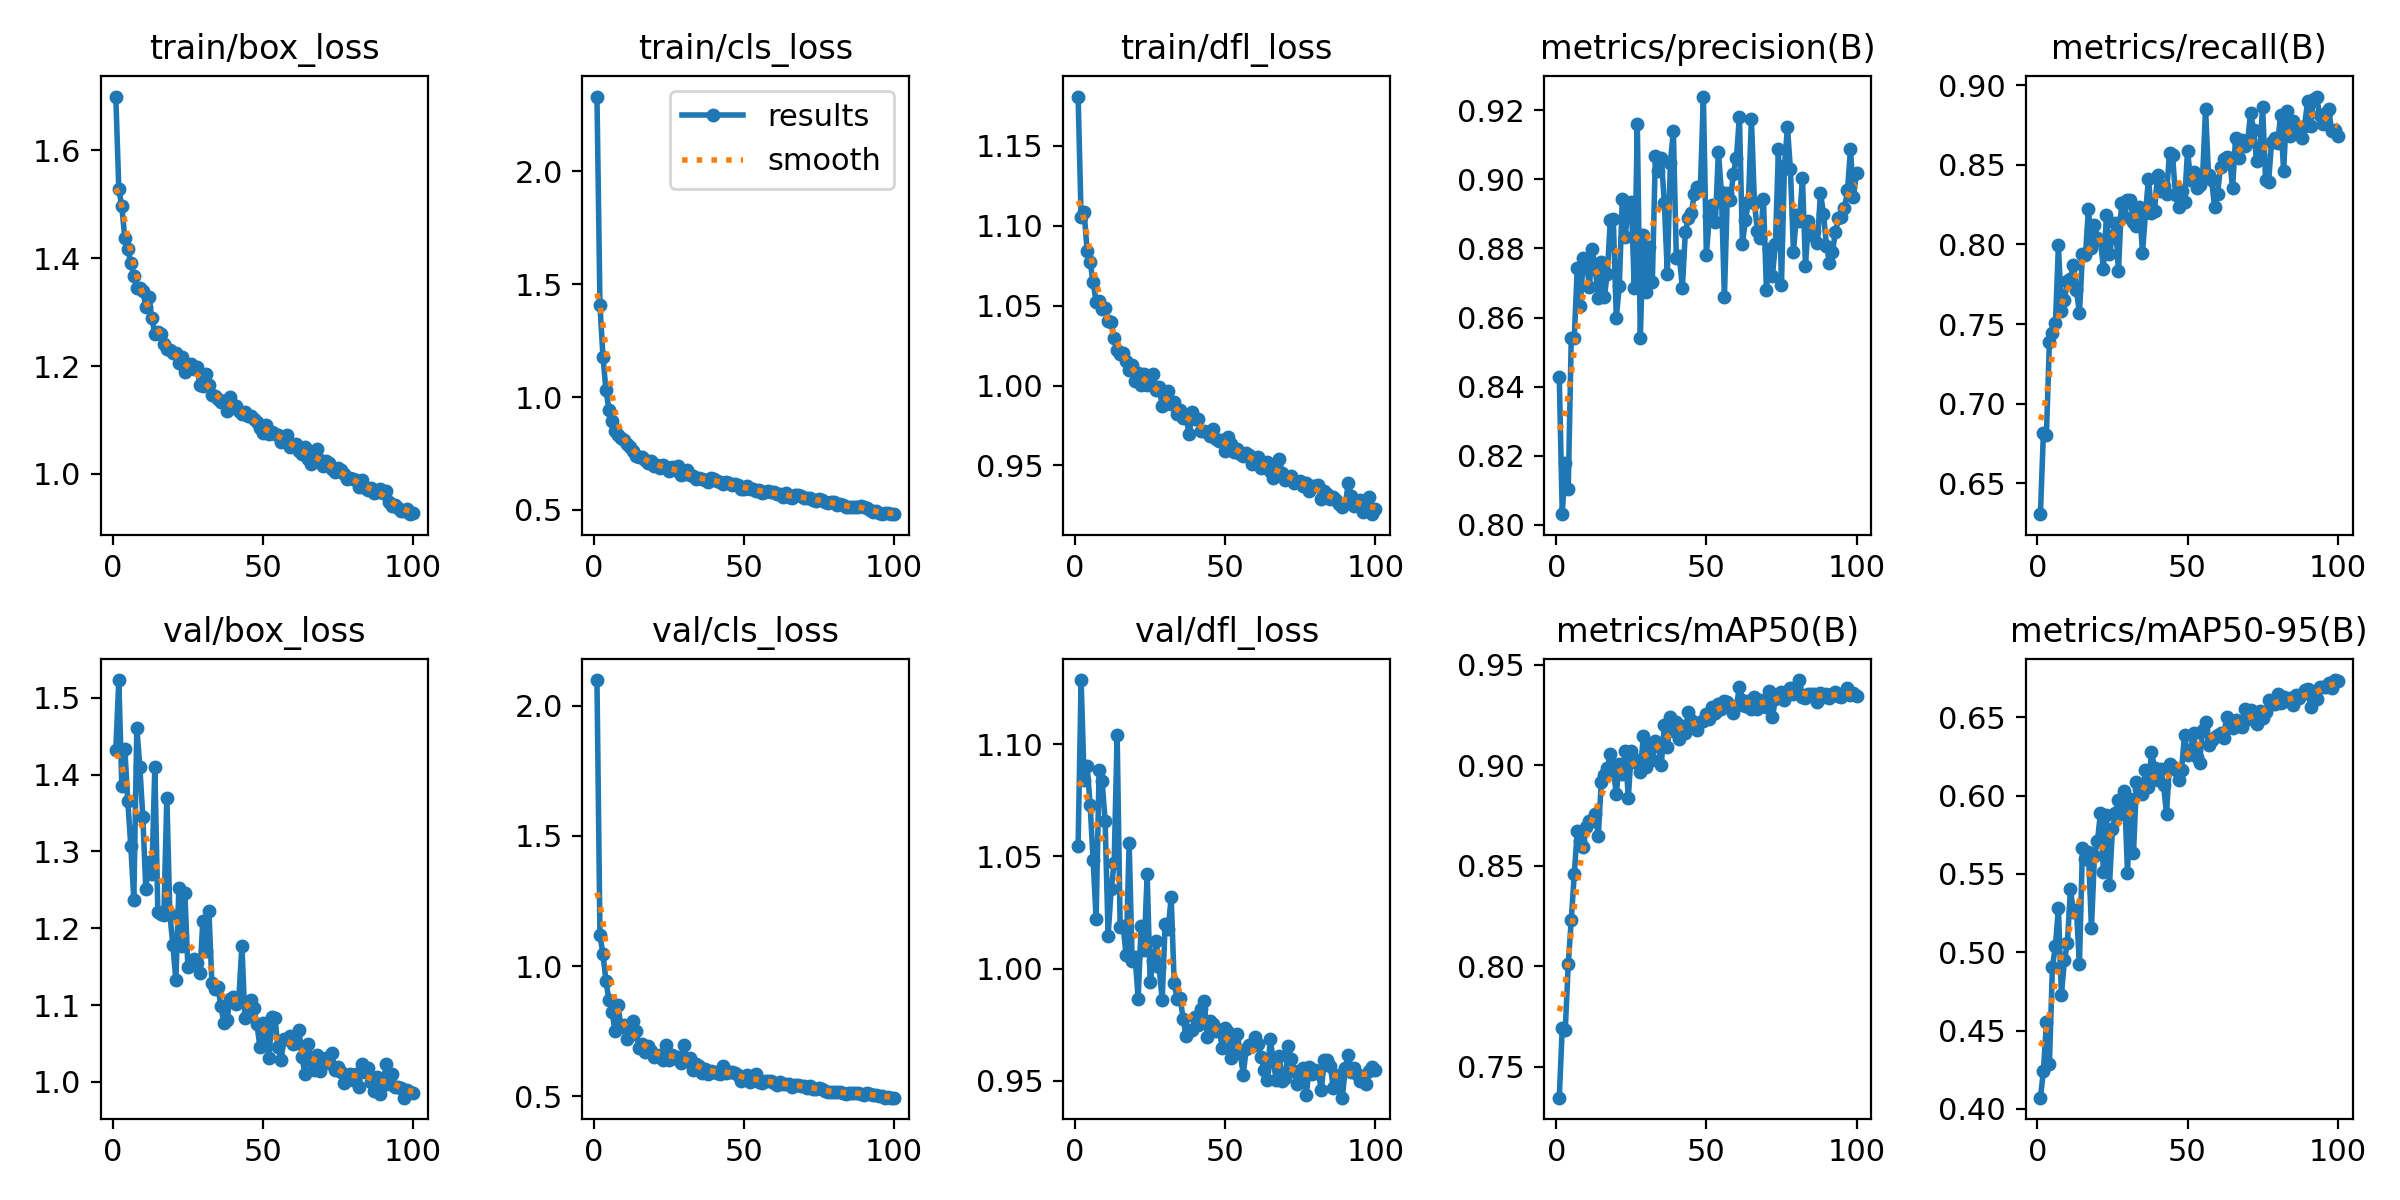

Source data for this figure (header and first rows):
epoch, time, train/box_loss, train/cls_loss, train/dfl_loss, metrics/precision(B), metrics/recall(B), metrics/mAP50(B), metrics/mAP50-95(B), val/box_loss, val/cls_loss, val/dfl_loss, lr/pg0, lr/pg1, lr/pg2
1, 86.53, 1.699, 2.331, 1.181, 0.8429, 0.6306, 0.7347, 0.4072, 1.433, 2.098, 1.055, 0.0006602, 0.0006602, 0.0006602
2, 151, 1.528, 1.407, 1.105, 0.8031, 0.6817, 0.7694, 0.424, 1.523, 1.12, 1.128, 0.001314, 0.001314, 0.001314
3, 213.6, 1.496, 1.179, 1.108, 0.8178, 0.6802, 0.7683, 0.4554, 1.386, 1.046, 1.084, 0.001954, 0.001954, 0.001954
4, 273.6, 1.437, 1.029, 1.084, 0.8105, 0.7389, 0.8013, 0.4289, 1.433, 0.9439, 1.09, 0.001941, 0.001941, 0.001941
5, 335.7, 1.416, 0.9434, 1.078, 0.8542, 0.7441, 0.8231, 0.4908, 1.365, 0.8687, 1.073, 0.001921, 0.001921, 0.001921
6, 397.6, 1.391, 0.8918, 1.064, 0.8542, 0.7507, 0.8458, 0.504, 1.307, 0.8244, 1.048, 0.001901, 0.001901, 0.001901
7, 460.4, 1.368, 0.8484, 1.052, 0.8743, 0.7994, 0.8673, 0.5283, 1.237, 0.7524, 1.022, 0.001881, 0.001881, 0.001881
8, 523, 1.345, 0.831, 1.053, 0.8632, 0.7585, 0.8622, 0.4728, 1.461, 0.8514, 1.089, 0.001861, 0.001861, 0.001861
9, 585, 1.344, 0.8168, 1.048, 0.8772, 0.765, 0.8594, 0.495, 1.41, 0.7665, 1.084, 0.001842, 0.001842, 0.001842
10, 647.1, 1.338, 0.8098, 1.048, 0.8768, 0.7768, 0.8693, 0.506, 1.345, 0.7728, 1.066, 0.001822, 0.001822, 0.001822
11, 709.6, 1.31, 0.7904, 1.04, 0.8688, 0.7782, 0.8723, 0.5403, 1.25, 0.7214, 1.015, 0.001802, 0.001802, 0.001802
12, 772.4, 1.328, 0.7776, 1.04, 0.8798, 0.7872, 0.8723, 0.5256, 1.287, 0.7378, 1.035, 0.001782, 0.001782, 0.001782
13, 833.6, 1.289, 0.7606, 1.03, 0.874, 0.7715, 0.8759, 0.5267, 1.27, 0.7912, 1.047, 0.001762, 0.001762, 0.001762
14, 896.6, 1.26, 0.7369, 1.022, 0.8656, 0.7567, 0.8649, 0.4924, 1.409, 0.7506, 1.104, 0.001743, 0.001743, 0.001743
15, 959.9, 1.263, 0.7338, 1.02, 0.8761, 0.7937, 0.8917, 0.5666, 1.221, 0.6872, 1.019, 0.001723, 0.001723, 0.001723
16, 1020, 1.258, 0.7329, 1.02, 0.866, 0.7933, 0.8952, 0.5596, 1.219, 0.7004, 1.019, 0.001703, 0.001703, 0.001703
17, 1083, 1.241, 0.7192, 1.015, 0.8726, 0.8225, 0.8986, 0.5639, 1.217, 0.6718, 1.006, 0.001683, 0.001683, 0.001683
18, 1146, 1.231, 0.7071, 1.01, 0.8881, 0.7976, 0.9054, 0.5155, 1.37, 0.6943, 1.056, 0.001663, 0.001663, 0.001663
19, 1207, 1.23, 0.7185, 1.013, 0.8884, 0.812, 0.8975, 0.5615, 1.219, 0.6731, 1.003, 0.001644, 0.001644, 0.001644
20, 1269, 1.224, 0.6951, 1.003, 0.8599, 0.8042, 0.8858, 0.5708, 1.178, 0.652, 1.005, 0.001624, 0.001624, 0.001624
21, 1331, 1.223, 0.6976, 1.008, 0.8692, 0.8029, 0.9006, 0.589, 1.133, 0.6559, 0.9866, 0.001604, 0.001604, 0.001604
22, 1394, 1.205, 0.686, 1.001, 0.8943, 0.7845, 0.8954, 0.5512, 1.252, 0.6583, 1.019, 0.001584, 0.001584, 0.001584
23, 1458, 1.216, 0.6997, 1.007, 0.8834, 0.8185, 0.907, 0.5879, 1.177, 0.6402, 1.008, 0.001564, 0.001564, 0.001564
24, 1520, 1.189, 0.6906, 1, 0.8932, 0.7937, 0.8836, 0.5429, 1.246, 0.6982, 1.042, 0.001545, 0.001545, 0.001545
25, 1581, 1.197, 0.6729, 1.001, 0.8935, 0.8055, 0.9073, 0.579, 1.15, 0.6402, 0.9942, 0.001525, 0.001525, 0.001525
26, 1643, 1.204, 0.6903, 1.007, 0.8684, 0.8133, 0.9014, 0.5892, 1.154, 0.6579, 1.003, 0.001505, 0.001505, 0.001505
27, 1706, 1.195, 0.6747, 0.997, 0.916, 0.7833, 0.9023, 0.597, 1.16, 0.6468, 1.012, 0.001485, 0.001485, 0.001485
28, 1768, 1.198, 0.6928, 0.9988, 0.8542, 0.8259, 0.8967, 0.5883, 1.154, 0.6508, 1.001, 0.001465, 0.001465, 0.001465
29, 1831, 1.164, 0.6529, 0.9873, 0.8839, 0.8172, 0.9144, 0.6032, 1.141, 0.6266, 0.9861, 0.001446, 0.001446, 0.001446
30, 1893, 1.163, 0.6606, 0.9883, 0.8673, 0.8277, 0.8991, 0.5507, 1.21, 0.6967, 1.02, 0.001426, 0.001426, 0.001426
31, 1957, 1.186, 0.6747, 0.9963, 0.8805, 0.8277, 0.9088, 0.5979, 1.17, 0.6371, 1.018, 0.001406, 0.001406, 0.001406
32, 2020, 1.165, 0.6559, 0.9884, 0.8702, 0.8139, 0.9024, 0.5634, 1.223, 0.6469, 1.032, 0.001386, 0.001386, 0.001386
33, 2080, 1.146, 0.6492, 0.9898, 0.9066, 0.8113, 0.9122, 0.6085, 1.128, 0.6003, 0.9935, 0.001366, 0.001366, 0.001366
34, 2143, 1.145, 0.6383, 0.9821, 0.9023, 0.8238, 0.9097, 0.6041, 1.121, 0.6228, 0.9864, 0.001347, 0.001347, 0.001347
35, 2206, 1.14, 0.643, 0.9849, 0.9062, 0.7946, 0.9002, 0.6012, 1.124, 0.6164, 0.9868, 0.001327, 0.001327, 0.001327
36, 2270, 1.134, 0.6357, 0.9796, 0.8931, 0.8198, 0.9202, 0.6162, 1.098, 0.5916, 0.9776, 0.001307, 0.001307, 0.001307
37, 2334, 1.135, 0.6308, 0.9797, 0.8727, 0.8413, 0.9088, 0.6054, 1.077, 0.6058, 0.9698, 0.001287, 0.001287, 0.001287
38, 2396, 1.117, 0.6217, 0.9696, 0.9047, 0.8198, 0.9241, 0.6277, 1.08, 0.586, 0.9726, 0.001267, 0.001267, 0.001267
39, 2461, 1.142, 0.6415, 0.9835, 0.9139, 0.8212, 0.9168, 0.6179, 1.108, 0.5974, 0.9727, 0.001248, 0.001248, 0.001248
40, 2523, 1.128, 0.6368, 0.9788, 0.8773, 0.8433, 0.9213, 0.6099, 1.11, 0.5951, 0.9783, 0.001228, 0.001228, 0.001228
41, 2587, 1.127, 0.6282, 0.9791, 0.8777, 0.8337, 0.913, 0.6171, 1.102, 0.5911, 0.9748, 0.001208, 0.001208, 0.001208
42, 2650, 1.117, 0.6238, 0.9717, 0.8685, 0.8366, 0.9193, 0.607, 1.11, 0.5866, 0.9822, 0.001188, 0.001188, 0.001188
43, 2714, 1.111, 0.6159, 0.9714, 0.8848, 0.8316, 0.9157, 0.5883, 1.177, 0.6176, 0.9856, 0.001168, 0.001168, 0.001168
44, 2776, 1.114, 0.6219, 0.971, 0.8887, 0.8577, 0.9264, 0.6205, 1.083, 0.5901, 0.9694, 0.001149, 0.001149, 0.001149
45, 2840, 1.108, 0.6169, 0.9683, 0.8903, 0.8564, 0.9225, 0.6181, 1.085, 0.5938, 0.9768, 0.001129, 0.001129, 0.001129
46, 2905, 1.108, 0.6085, 0.9731, 0.8958, 0.8308, 0.9187, 0.6163, 1.107, 0.5936, 0.9754, 0.001109, 0.001109, 0.001109
47, 2968, 1.102, 0.6157, 0.9668, 0.8976, 0.8238, 0.9174, 0.6099, 1.096, 0.5909, 0.9721, 0.001089, 0.001089, 0.001089
48, 3030, 1.095, 0.6123, 0.9651, 0.8974, 0.8337, 0.9212, 0.6163, 1.075, 0.5806, 0.9728, 0.001069, 0.001069, 0.001069
49, 3092, 1.084, 0.5926, 0.966, 0.9239, 0.8264, 0.922, 0.639, 1.046, 0.559, 0.9649, 0.00105, 0.00105, 0.00105
50, 3154, 1.076, 0.5939, 0.959, 0.8781, 0.859, 0.9254, 0.6258, 1.076, 0.5676, 0.9734, 0.00103, 0.00103, 0.00103
51, 3219, 1.09, 0.6074, 0.9676, 0.8894, 0.8407, 0.9227, 0.6284, 1.06, 0.5809, 0.9717, 0.00101, 0.00101, 0.00101
52, 3282, 1.073, 0.5908, 0.9632, 0.8925, 0.8454, 0.9291, 0.6399, 1.031, 0.554, 0.9601, 0.0009902, 0.0009902, 0.0009902
53, 3345, 1.078, 0.5904, 0.9586, 0.8875, 0.8355, 0.9257, 0.6246, 1.084, 0.5747, 0.9695, 0.0009704, 0.0009704, 0.0009704
54, 3408, 1.074, 0.5856, 0.9601, 0.908, 0.8374, 0.9305, 0.6211, 1.084, 0.5845, 0.9709, 0.0009506, 0.0009506, 0.0009506
55, 3470, 1.073, 0.5886, 0.9571, 0.8963, 0.842, 0.9278, 0.6421, 1.045, 0.5557, 0.9624, 0.0009308, 0.0009308, 0.0009308
56, 3533, 1.059, 0.5737, 0.9558, 0.8659, 0.8849, 0.9317, 0.6471, 1.028, 0.5509, 0.9528, 0.000911, 0.000911, 0.000911
57, 3594, 1.066, 0.5799, 0.9578, 0.896, 0.8433, 0.9312, 0.6324, 1.056, 0.5611, 0.9643, 0.0008912, 0.0008912, 0.0008912
58, 3659, 1.072, 0.5828, 0.9566, 0.8941, 0.8407, 0.9288, 0.6353, 1.055, 0.5612, 0.9659, 0.0008714, 0.0008714, 0.0008714
59, 3721, 1.05, 0.5777, 0.9509, 0.9016, 0.8238, 0.926, 0.6377, 1.059, 0.5604, 0.9655, 0.0008516, 0.0008516, 0.0008516
60, 3783, 1.054, 0.5792, 0.9545, 0.9061, 0.8317, 0.9294, 0.6388, 1.049, 0.5524, 0.9698, 0.0008318, 0.0008318, 0.0008318
... 40 more rows
